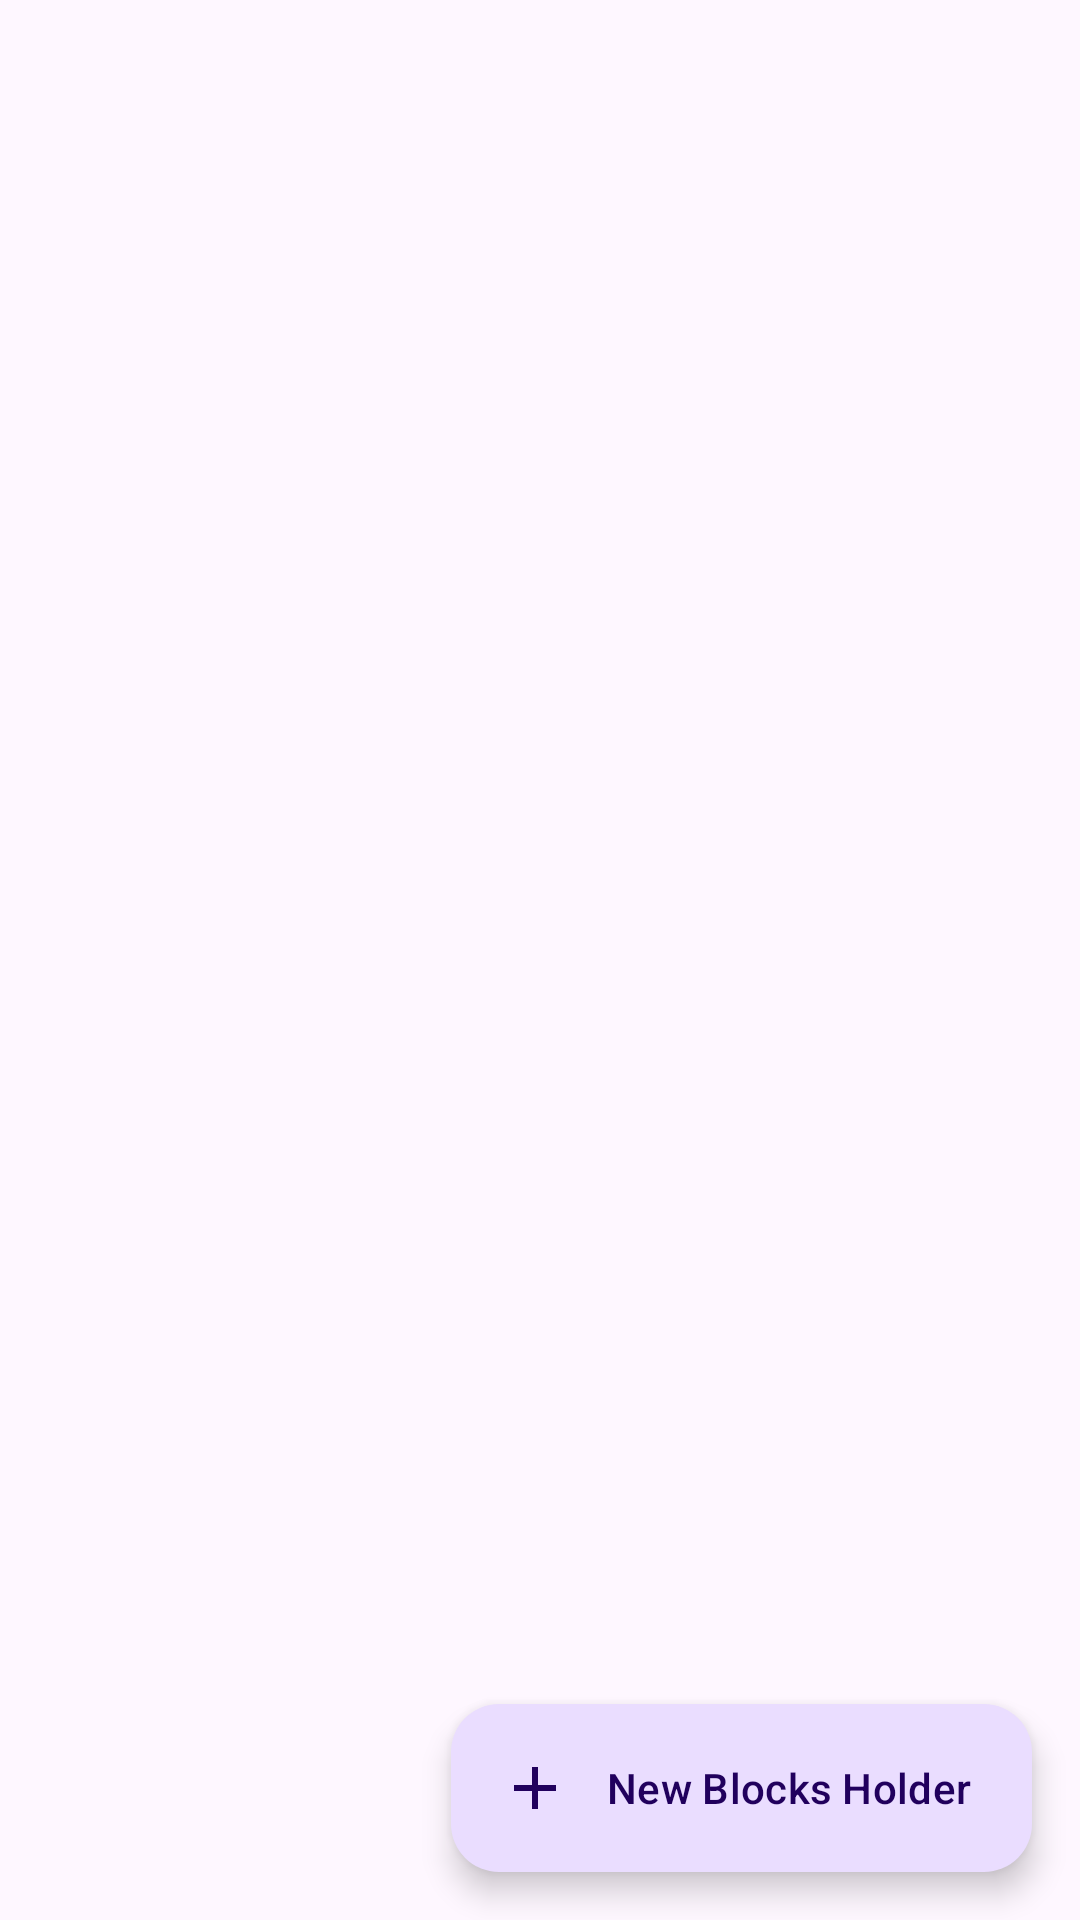

Android layout source for this screen:
<!-- AndroidManifest.xml: application theme AppStaticTheme -->
<!-- res/layout/activity_blocks_holder_manager.xml -->
<?xml version="1.0" encoding="utf-8"?>
<androidx.coordinatorlayout.widget.CoordinatorLayout
    xmlns:android="http://schemas.android.com/apk/res/android"
    xmlns:app="http://schemas.android.com/apk/res-auto"
    android:layout_height="match_parent"
    android:layout_width="match_parent"
    android:orientation="vertical"
    android:fitsSystemWindows="true">

    <com.google.android.material.appbar.AppBarLayout
        android:layout_height="wrap_content"
        android:layout_width="match_parent"
        app:layout_behavior="com.google.android.material.appbar.AppBarLayout$Behavior"
        android:id="@+id/appbar">

        <com.google.android.material.appbar.MaterialToolbar
            android:layout_height="?attr/actionBarSize"
            android:layout_width="match_parent"
            android:id="@+id/toolbar" />

    </com.google.android.material.appbar.AppBarLayout>

    <LinearLayout
        android:layout_height="match_parent"
        android:layout_width="match_parent"
        app:layout_behavior="@string/appbar_scrolling_view_behavior"
        android:orientation="vertical"
        android:id="@+id/content">

        <LinearLayout
            android:layout_height="match_parent"
            android:layout_width="match_parent"
            android:visibility="gone"
            android:gravity="center"
            android:id="@+id/loading">

            <ProgressBar
                android:layout_height="wrap_content"
                android:layout_width="wrap_content"
                android:indeterminate="true"
                android:id="@+id/progressbar" />

        </LinearLayout>

        <LinearLayout
            android:layout_height="match_parent"
            android:layout_width="match_parent"
            android:visibility="gone"
            android:gravity="center"
            android:id="@+id/info">

            <TextView
                android:layout_height="wrap_content"
                android:layout_width="wrap_content"
                android:textColor="?attr/colorOnSurface"
                android:id="@+id/tv_info" />

        </LinearLayout>

        <LinearLayout
            android:layout_height="match_parent"
            android:layout_width="match_parent"
            android:visibility="gone"
            android:id="@+id/blocksHolder">

            <androidx.recyclerview.widget.RecyclerView
                android:layout_height="match_parent"
                android:layout_width="match_parent"
                android:id="@+id/list" />

        </LinearLayout>

    </LinearLayout>

    <com.google.android.material.floatingactionbutton.ExtendedFloatingActionButton
        android:layout_height="wrap_content"
        android:layout_width="wrap_content"
        app:icon="@drawable/plus"
        android:layout_margin="16dp"
        android:text="@string/new_blocks_holder"
        android:id="@+id/fab"
        android:layout_gravity="end|bottom" />

</androidx.coordinatorlayout.widget.CoordinatorLayout>
<!-- resources referenced by this layout -->
<resources>
  <!-- drawable plus (drawable) -->
  <vector
      xmlns:android="http://schemas.android.com/apk/res/android"
      android:height="24dp"
      android:width="24dp"
      android:viewportWidth="24"
      android:viewportHeight="24">
      <path
          android:fillColor="#000000"
          android:pathData="M19,13H13V19H11V13H5V11H11V5H13V11H19V13Z" />
  </vector>
  <string name="new_blocks_holder">New Blocks Holder</string>
  <style name="AppStaticTheme" parent="Theme.Material3.Light.NoActionBar">
          <item name="android:windowLightStatusBar">true</item>
          <item name="android:statusBarColor">?attr/colorSurface</item>
          <item name="android:forceDarkAllowed" tools:targetApi="q">false</item>
      </style>
</resources>
